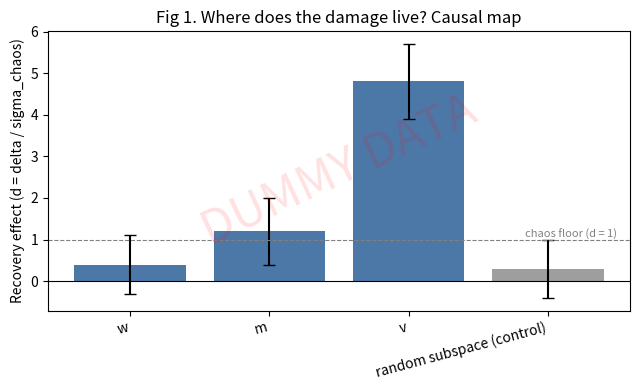
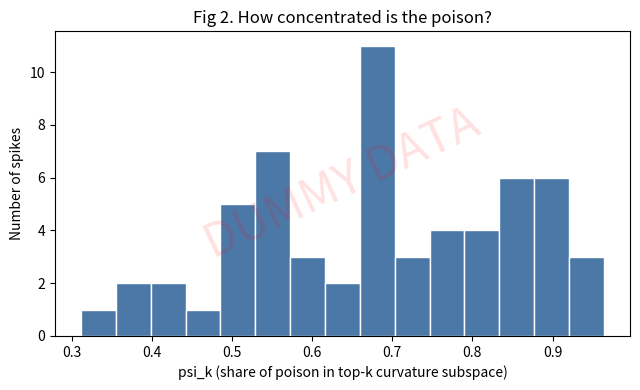
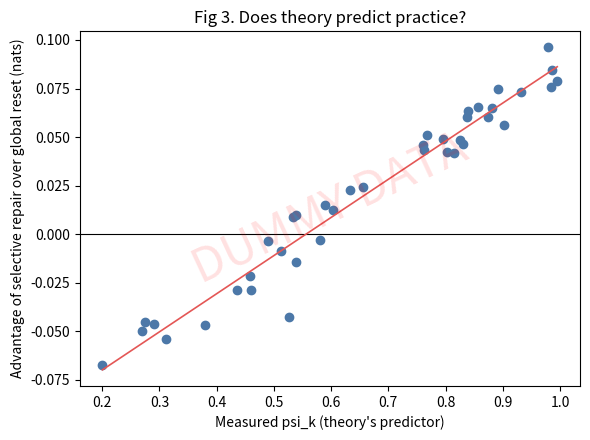
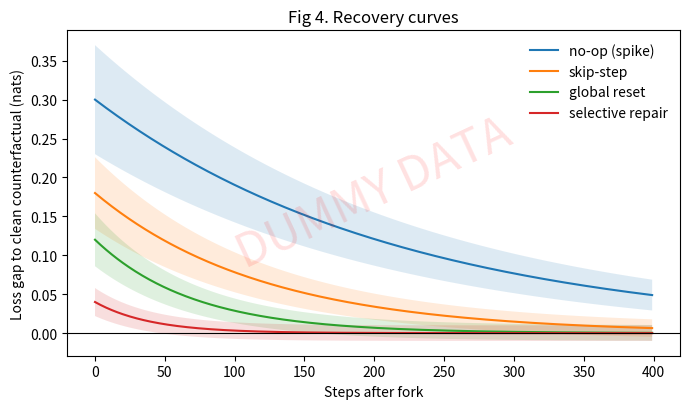
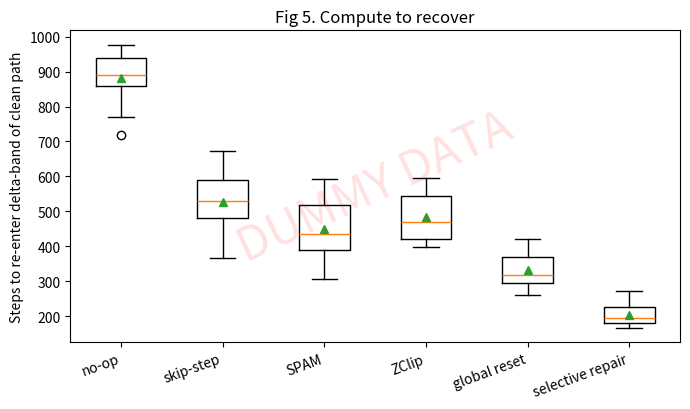
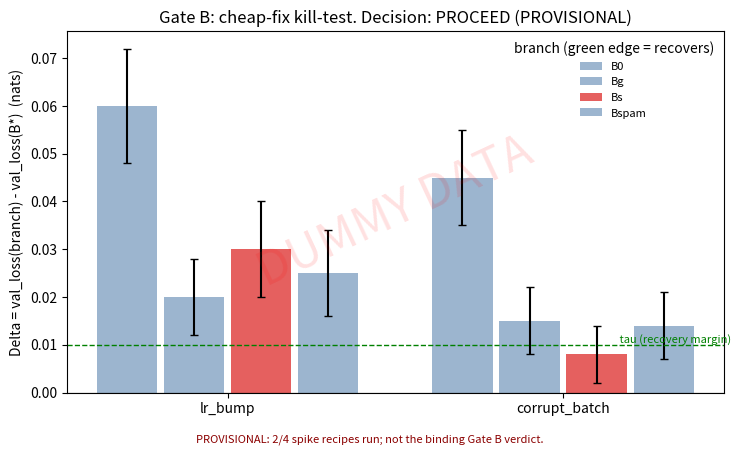

Here is the Python script that generated these plots, in order:
"""
Optimizer Autopsy: paper figures, built against DUMMY data.

Every number below is fake and every figure is stamped "DUMMY DATA".
Swap the make_dummy_*() functions for loaders that read the real results
(see attribution.py's output format) when results land. The plotting
functions only expect the simple shapes documented in each docstring.

Effects are shown in units of the chaos floor (d = delta / sigma_chaos), because
the T1 pilot found most spike effects sit near the rounding-noise level.

Run:  python figures_dummy.py     (writes fig1..fig5 + figG_gate_b PNGs to ./figs)

REAL FORMAT (from research/analysis/attribution.py): gate_b_verdict(deltas, tau=...) takes
    deltas = {recipe: {branch: [delta per matched seed]}},  delta = val_loss(branch) - val_loss(B*)
and returns a dict with "per_recipe", "tau", "decision", "provisional". fig_gate_b() below plots
that dict directly, so with real data you call:
    from research.analysis.attribution import gate_b_verdict
    fig_gate_b(gate_b_verdict(deltas, tau=...), "figs/figG_gate_b.png")
attribute() and necessity_sufficiency() are still TODO there, so figs 1-5 have no real format yet.
"""
import os

import matplotlib
import matplotlib.pyplot as plt
import numpy as np

matplotlib.use("Agg")

OUT = "figs"
STAMP = "DUMMY DATA"
rng = np.random.default_rng(0)


def _stamp(ax):
    ax.text(0.5, 0.5, STAMP, transform=ax.transAxes, ha="center", va="center",
            fontsize=34, color="red", alpha=0.12, rotation=25)


# ---------- dummy data (replace with real loaders) ----------
def make_dummy_causal_map():
    """dict: component -> (mean_effect_d, ci_low, ci_high). Effect in chaos-floor units."""
    return {"w": (0.4, -0.3, 1.1), "m": (1.2, 0.4, 2.0), "v": (4.8, 3.9, 5.7),
            "random subspace (control)": (0.3, -0.4, 1.0)}


def make_dummy_psi():
    """1-D array of psi_k, one per spike (fraction of poison mass in top-k subspace)."""
    return np.clip(rng.beta(5, 2, size=60), 0, 1)


def make_dummy_scatter():
    """(predicted_psi, measured_advantage) per spike. Advantage = global-reset loss - selective-repair loss (nats)."""
    psi = rng.uniform(0.2, 1.0, 40)
    adv = 0.02 * (psi - 0.55) * 10 + rng.normal(0, 0.01, 40)
    return psi, adv


def make_dummy_curves(steps=400):
    """dict: method -> (steps, mean_loss_gap, sd). Gap = loss minus clean counterfactual loss."""
    t = np.arange(steps)
    out = {}
    for name, amp, tau in [("no-op (spike)", 0.30, 220), ("skip-step", 0.18, 120),
                           ("global reset", 0.12, 70), ("selective repair", 0.04, 40)]:
        mean = amp * np.exp(-t / tau)
        out[name] = (t, mean, 0.01 + 0.2 * mean)
    return out


def make_dummy_compute():
    """dict: method -> steps needed to re-enter delta-band around the clean path (list over spikes)."""
    return {"no-op": rng.normal(900, 120, 12), "skip-step": rng.normal(520, 90, 12),
            "SPAM": rng.normal(430, 80, 12), "ZClip": rng.normal(480, 85, 12),
            "global reset": rng.normal(350, 60, 12), "selective repair": rng.normal(210, 40, 12)}


# ---------- figures ----------
def fig1_causal_map(data, path):
    names = list(data)
    mean = np.array([data[n][0] for n in names])
    lo = mean - np.array([data[n][1] for n in names])
    hi = np.array([data[n][2] for n in names]) - mean
    fig, ax = plt.subplots(figsize=(6.5, 4))
    ax.bar(names, mean, yerr=[lo, hi], capsize=4, color=["#4C78A8"] * 3 + ["#9E9E9E"])
    ax.axhline(0, color="k", lw=0.8)
    ax.axhline(1, color="gray", ls="--", lw=0.8)
    ax.text(len(names) - 0.5, 1.05, "chaos floor (d = 1)", ha="right", fontsize=8, color="gray")
    ax.set_ylabel("Recovery effect (d = delta / sigma_chaos)")
    ax.set_title("Fig 1. Where does the damage live? Causal map")
    plt.xticks(rotation=15, ha="right")
    _stamp(ax)
    fig.tight_layout()
    fig.savefig(path, dpi=200)
    plt.close(fig)


def fig2_psi_hist(psi, path):
    fig, ax = plt.subplots(figsize=(6.5, 4))
    ax.hist(psi, bins=15, color="#4C78A8", edgecolor="white")
    ax.set_xlabel("psi_k (share of poison in top-k curvature subspace)")
    ax.set_ylabel("Number of spikes")
    ax.set_title("Fig 2. How concentrated is the poison?")
    _stamp(ax)
    fig.tight_layout()
    fig.savefig(path, dpi=200)
    plt.close(fig)


def fig3_scatter(psi, adv, path):
    fig, ax = plt.subplots(figsize=(6, 4.5))
    ax.scatter(psi, adv, color="#4C78A8")
    ax.axhline(0, color="k", lw=0.8)
    z = np.polyfit(psi, adv, 1)
    xs = np.linspace(psi.min(), psi.max(), 50)
    ax.plot(xs, np.polyval(z, xs), color="#E45756", lw=1.2)
    ax.set_xlabel("Measured psi_k (theory's predictor)")
    ax.set_ylabel("Advantage of selective repair over global reset (nats)")
    ax.set_title("Fig 3. Does theory predict practice?")
    _stamp(ax)
    fig.tight_layout()
    fig.savefig(path, dpi=200)
    plt.close(fig)


def fig4_recovery(curves, path):
    fig, ax = plt.subplots(figsize=(7, 4.2))
    for name, (t, m, sd) in curves.items():
        ax.plot(t, m, label=name)
        ax.fill_between(t, m - sd, m + sd, alpha=0.15)
    ax.axhline(0, color="k", lw=0.8)
    ax.set_xlabel("Steps after fork")
    ax.set_ylabel("Loss gap to clean counterfactual (nats)")
    ax.set_title("Fig 4. Recovery curves")
    ax.legend(frameon=False)
    _stamp(ax)
    fig.tight_layout()
    fig.savefig(path, dpi=200)
    plt.close(fig)


def fig5_compute(data, path):
    names = list(data)
    fig, ax = plt.subplots(figsize=(7, 4.2))
    ax.boxplot([data[n] for n in names], tick_labels=names, showmeans=True)
    ax.set_ylabel("Steps to re-enter delta-band of clean path")
    ax.set_title("Fig 5. Compute to recover")
    plt.xticks(rotation=20, ha="right")
    _stamp(ax)
    fig.tight_layout()
    fig.savefig(path, dpi=200)
    plt.close(fig)


# ---------- Gate B figure (uses the REAL verdict format from attribution.py) ----------
def make_dummy_gate_b():
    """Verdict-shaped dict, same keys gate_b_verdict() returns. Replace with the real call."""
    tau = 0.01
    spec = {  # recipe -> branch -> (mean, half-width of CI), in nats
        "lr_bump":       {"B0": (0.060, 0.012), "Bg": (0.020, 0.008), "Bs": (0.030, 0.010), "Bspam": (0.025, 0.009)},
        "corrupt_batch": {"B0": (0.045, 0.010), "Bg": (0.015, 0.007), "Bs": (0.008, 0.006), "Bspam": (0.014, 0.007)},
    }
    per = {}
    for r, bd in spec.items():
        per[r] = {}
        for b, (m, h) in bd.items():
            per[r][b] = {"mean": m, "ci_lo": m - h, "ci_hi": m + h, "n": 5, "recovers": (m + h) <= tau}
    return {"decision": "PROCEED", "provisional": True, "tau": tau,
            "recipes_present": list(spec), "recipes_total": 4, "per_recipe": per}


def fig_gate_b(v, path, stamp=True):
    """Grouped bars: mean delta vs clean counterfactual per branch, with 95% CI and the tau line.
    Hollow-edged bars = branch recovers (CI upper bound <= tau). Bs (cheap fix) is highlighted."""
    recipes = v["recipes_present"]
    branches = []
    for r in recipes:
        for b in v["per_recipe"][r]:
            if b not in branches:
                branches.append(b)
    width = 0.8 / max(len(branches), 1)
    fig, ax = plt.subplots(figsize=(7.5, 4.5))
    for j, b in enumerate(branches):
        xs, ms, errs, rec = [], [], [], []
        for i, r in enumerate(recipes):
            s = v["per_recipe"][r].get(b)
            if s is None or not s["n"]:
                continue
            xs.append(i + (j - (len(branches) - 1) / 2) * width)
            ms.append(s["mean"])
            errs.append([s["mean"] - s["ci_lo"], s["ci_hi"] - s["mean"]])
            rec.append(s["recovers"])
        if not xs:
            continue
        colors = "#E45756" if b == "Bs" else "#4C78A8"
        bars = ax.bar(
            xs, ms, width * 0.9, yerr=np.array(errs).T, capsize=3, label=b,
            color=colors, alpha=0.55 + 0.4 * (b == "Bs"),
        )
        for bar, ok in zip(bars, rec):
            if ok:
                bar.set_edgecolor("green")
                bar.set_linewidth(2)
    ax.axhline(v["tau"], color="green", ls="--", lw=1)
    ax.text(len(recipes) - 0.5, v["tau"], " tau (recovery margin)", va="bottom", ha="right", fontsize=8, color="green")
    ax.axhline(0, color="k", lw=0.8)
    ax.set_xticks(range(len(recipes)))
    ax.set_xticklabels(recipes)
    ax.set_ylabel("Delta = val_loss(branch) - val_loss(B*)  (nats)")
    tag = " (PROVISIONAL)" if v.get("provisional") else ""
    ax.set_title(f"Gate B: cheap-fix kill-test. Decision: {v['decision']}{tag}")
    ax.legend(frameon=False, title="branch (green edge = recovers)", fontsize=8)
    if v.get("provisional"):
        k, tot = len(recipes), v["recipes_total"]
        fig.text(0.5, 0.005, f"PROVISIONAL: {k}/{tot} spike recipes run; not the binding Gate B verdict.",
                 ha="center", fontsize=8, color="darkred")
    if stamp:
        _stamp(ax)
    fig.tight_layout(rect=(0, 0.03, 1, 1))
    fig.savefig(path, dpi=200)
    plt.close(fig)


if __name__ == "__main__":
    os.makedirs(OUT, exist_ok=True)
    fig1_causal_map(make_dummy_causal_map(), f"{OUT}/fig1_causal_map.png")
    fig2_psi_hist(make_dummy_psi(), f"{OUT}/fig2_psi_hist.png")
    p, a = make_dummy_scatter()
    fig3_scatter(p, a, f"{OUT}/fig3_theory_vs_practice.png")
    fig4_recovery(make_dummy_curves(), f"{OUT}/fig4_recovery_curves.png")
    fig5_compute(make_dummy_compute(), f"{OUT}/fig5_compute_to_recover.png")
    fig_gate_b(make_dummy_gate_b(), f"{OUT}/figG_gate_b.png")
    print("wrote 6 figures to", OUT)
